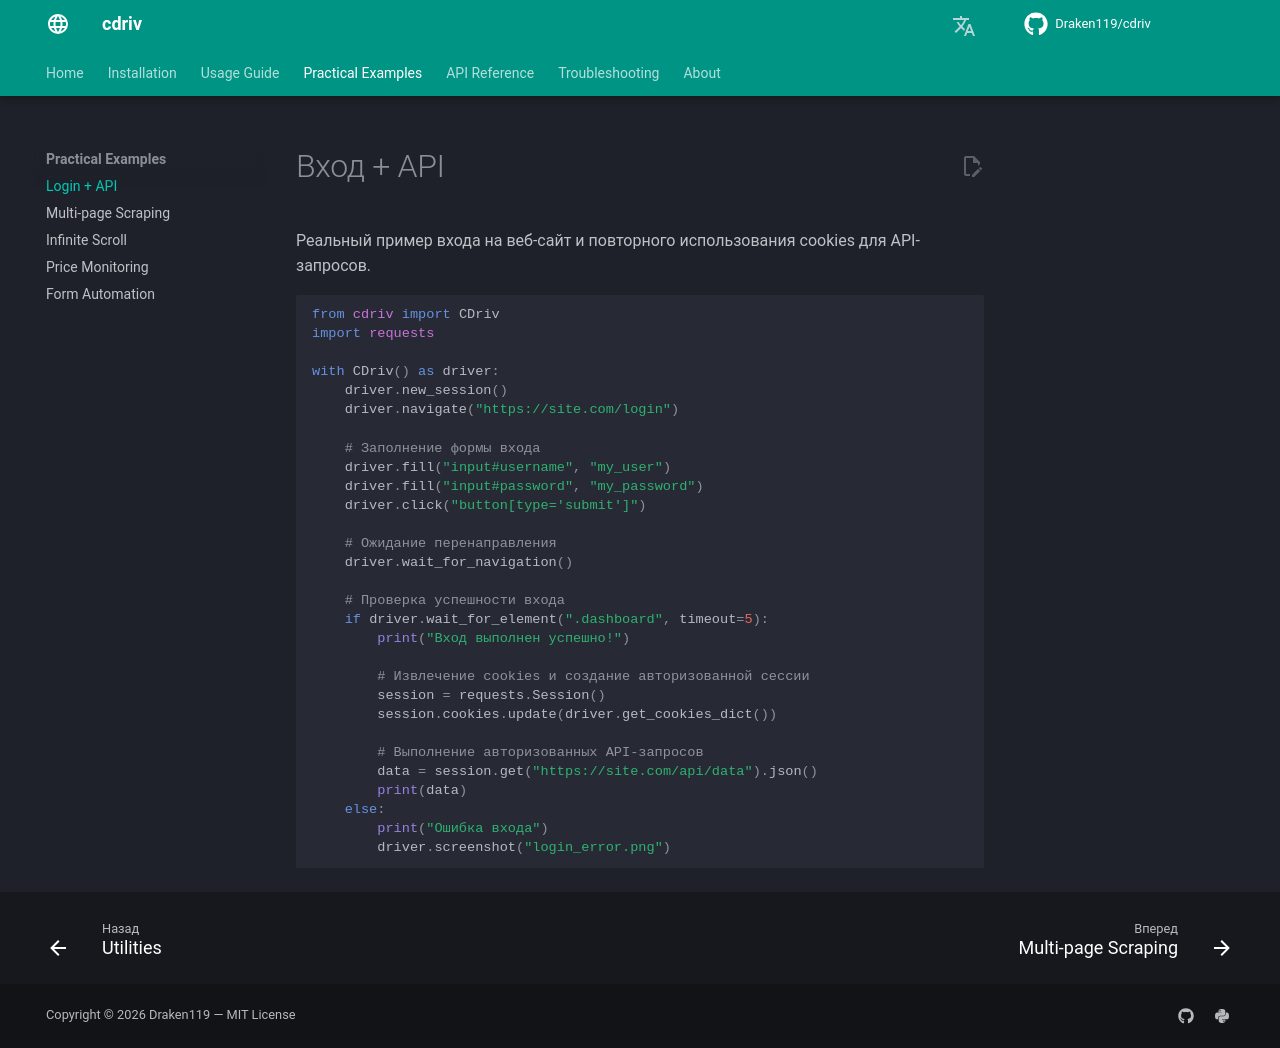

repository: Draken119/cdriv · page: ru/examples/login/index.html · generator: mkdocs

# Вход + API

Реальный пример входа на веб-сайт и повторного использования cookies для API-запросов.

```python
from cdriv import CDriv
import requests

with CDriv() as driver:
    driver.new_session()
    driver.navigate("https://site.com/login")

    # Заполнение формы входа
    driver.fill("input#username", "my_user")
    driver.fill("input#password", "my_password")
    driver.click("button[type='submit']")

    # Ожидание перенаправления
    driver.wait_for_navigation()

    # Проверка успешности входа
    if driver.wait_for_element(".dashboard", timeout=5):
        print("Вход выполнен успешно!")

        # Извлечение cookies и создание авторизованной сессии
        session = requests.Session()
        session.cookies.update(driver.get_cookies_dict())

        # Выполнение авторизованных API-запросов
        data = session.get("https://site.com/api/data").json()
        print(data)
    else:
        print("Ошибка входа")
        driver.screenshot("login_error.png")
```
